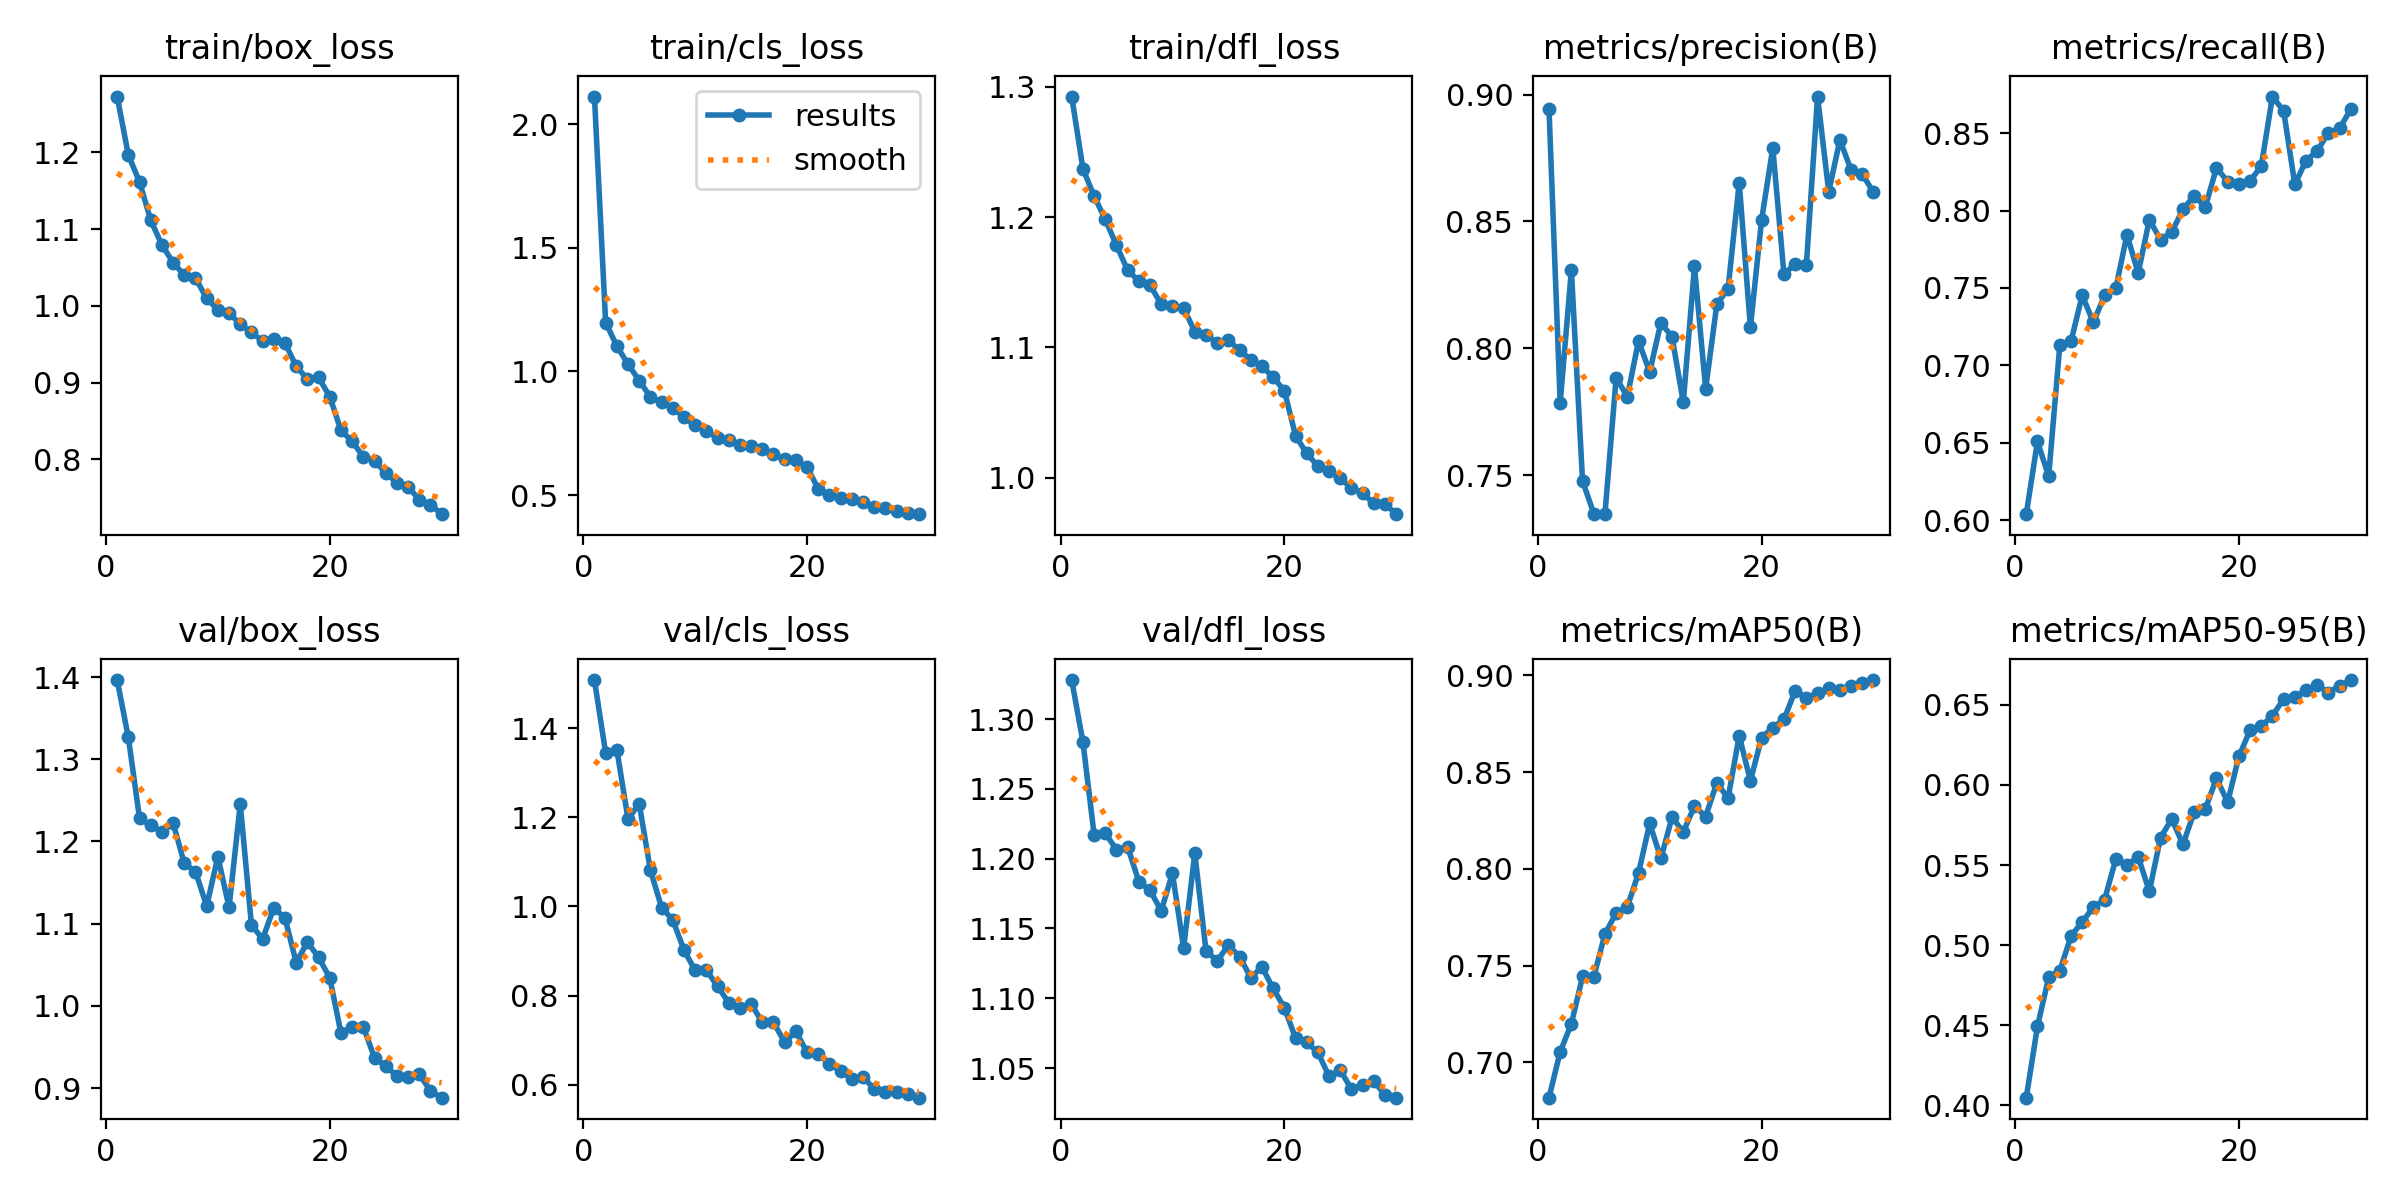

Data behind this chart, as committed beside it:
epoch, time, train/box_loss, train/cls_loss, train/dfl_loss, metrics/precision(B), metrics/recall(B), metrics/mAP50(B), metrics/mAP50-95(B), val/box_loss, val/cls_loss, val/dfl_loss, lr/pg0, lr/pg1, lr/pg2
1, 204, 1.273, 2.111, 1.293, 0.8944, 0.604, 0.6817, 0.4048, 1.396, 1.508, 1.328, 0.0003694, 0.0003694, 0.0003694
2, 508.1, 1.196, 1.198, 1.237, 0.7786, 0.6509, 0.7054, 0.4492, 1.327, 1.344, 1.284, 0.0007153, 0.0007153, 0.0007153
3, 808.7, 1.161, 1.103, 1.216, 0.8308, 0.6284, 0.7199, 0.4799, 1.228, 1.352, 1.217, 0.001037, 0.001037, 0.001037
4, 1109, 1.111, 1.029, 1.198, 0.7477, 0.7132, 0.7444, 0.4841, 1.22, 1.196, 1.218, 0.001001, 0.001001, 0.001001
5, 1415, 1.079, 0.9631, 1.178, 0.7349, 0.7156, 0.744, 0.5057, 1.212, 1.23, 1.207, 0.0009643, 0.0009643, 0.0009643
6, 1740, 1.056, 0.8966, 1.159, 0.7346, 0.7453, 0.7663, 0.5145, 1.222, 1.081, 1.208, 0.0009277, 0.0009277, 0.0009277
7, 2062, 1.04, 0.8743, 1.151, 0.7884, 0.7277, 0.7771, 0.5237, 1.173, 0.9974, 1.184, 0.000891, 0.000891, 0.000891
8, 2294, 1.036, 0.8532, 1.148, 0.781, 0.7453, 0.7804, 0.5284, 1.163, 0.9697, 1.177, 0.0008544, 0.0008544, 0.0008544
9, 2494, 1.01, 0.8144, 1.133, 0.8029, 0.7498, 0.7978, 0.5536, 1.121, 0.9022, 1.163, 0.0008177, 0.0008177, 0.0008177
10, 2710, 0.9948, 0.7817, 1.132, 0.7907, 0.7844, 0.8235, 0.5498, 1.181, 0.8563, 1.19, 0.000781, 0.000781, 0.000781
11, 2915, 0.9908, 0.7594, 1.13, 0.8101, 0.7596, 0.8054, 0.5551, 1.12, 0.8573, 1.136, 0.0007444, 0.0007444, 0.0007444
12, 3118, 0.9758, 0.7313, 1.112, 0.8044, 0.794, 0.8267, 0.5337, 1.245, 0.8207, 1.204, 0.0007077, 0.0007077, 0.0007077
13, 3319, 0.9656, 0.7241, 1.11, 0.7787, 0.7812, 0.8189, 0.567, 1.098, 0.7842, 1.134, 0.000671, 0.000671, 0.000671
14, 3521, 0.9538, 0.7035, 1.103, 0.8323, 0.7861, 0.8325, 0.5787, 1.081, 0.7725, 1.127, 0.0006344, 0.0006344, 0.0006344
15, 3723, 0.9567, 0.6995, 1.105, 0.784, 0.8007, 0.827, 0.5629, 1.12, 0.7815, 1.138, 0.0005977, 0.0005977, 0.0005977
16, 3925, 0.9518, 0.6864, 1.098, 0.8174, 0.8096, 0.8446, 0.5829, 1.107, 0.7398, 1.13, 0.0005611, 0.0005611, 0.0005611
17, 4128, 0.921, 0.6643, 1.091, 0.8234, 0.8024, 0.8364, 0.585, 1.053, 0.7403, 1.115, 0.0005244, 0.0005244, 0.0005244
18, 4330, 0.9049, 0.6456, 1.086, 0.8653, 0.8276, 0.8688, 0.6041, 1.078, 0.6948, 1.122, 0.0004877, 0.0004877, 0.0004877
19, 4532, 0.9067, 0.64, 1.077, 0.8083, 0.8187, 0.8455, 0.5892, 1.059, 0.7198, 1.107, 0.0004511, 0.0004511, 0.0004511
20, 4735, 0.8816, 0.614, 1.067, 0.8506, 0.8172, 0.8678, 0.6178, 1.034, 0.6727, 1.093, 0.0004144, 0.0004144, 0.0004144
21, 4934, 0.8377, 0.5249, 1.032, 0.879, 0.8191, 0.873, 0.6341, 0.9669, 0.6698, 1.071, 0.0003777, 0.0003777, 0.0003777
22, 5132, 0.8235, 0.5022, 1.019, 0.8291, 0.8286, 0.8772, 0.6366, 0.9745, 0.6468, 1.068, 0.0003411, 0.0003411, 0.0003411
23, 5329, 0.8033, 0.4901, 1.009, 0.8333, 0.8736, 0.8921, 0.6432, 0.9747, 0.6317, 1.061, 0.0003044, 0.0003044, 0.0003044
24, 5527, 0.7984, 0.4826, 1.005, 0.8328, 0.8642, 0.8882, 0.6535, 0.9365, 0.613, 1.044, 0.0002678, 0.0002678, 0.0002678
25, 5725, 0.7822, 0.4704, 0.9995, 0.8992, 0.8168, 0.8908, 0.655, 0.927, 0.6183, 1.048, 0.0002311, 0.0002311, 0.0002311
26, 5926, 0.7696, 0.4499, 0.992, 0.8618, 0.8322, 0.8935, 0.6591, 0.9145, 0.5897, 1.035, 0.0001944, 0.0001944, 0.0001944
27, 6125, 0.7645, 0.4461, 0.9879, 0.8822, 0.8384, 0.8923, 0.6623, 0.914, 0.5826, 1.038, 0.0001578, 0.0001578, 0.0001578
28, 6324, 0.7471, 0.437, 0.9802, 0.8702, 0.8502, 0.8948, 0.6576, 0.9167, 0.5845, 1.041, 0.0001211, 0.0001211, 0.0001211
29, 6521, 0.7409, 0.4285, 0.9798, 0.8686, 0.853, 0.8961, 0.6618, 0.8967, 0.5781, 1.031, 8.4436e-05, 8.4436e-05, 8.4436e-05
30, 6718, 0.7286, 0.4228, 0.9719, 0.8614, 0.8654, 0.8976, 0.6654, 0.8883, 0.5709, 1.029, 4.7773e-05, 4.7773e-05, 4.7773e-05
